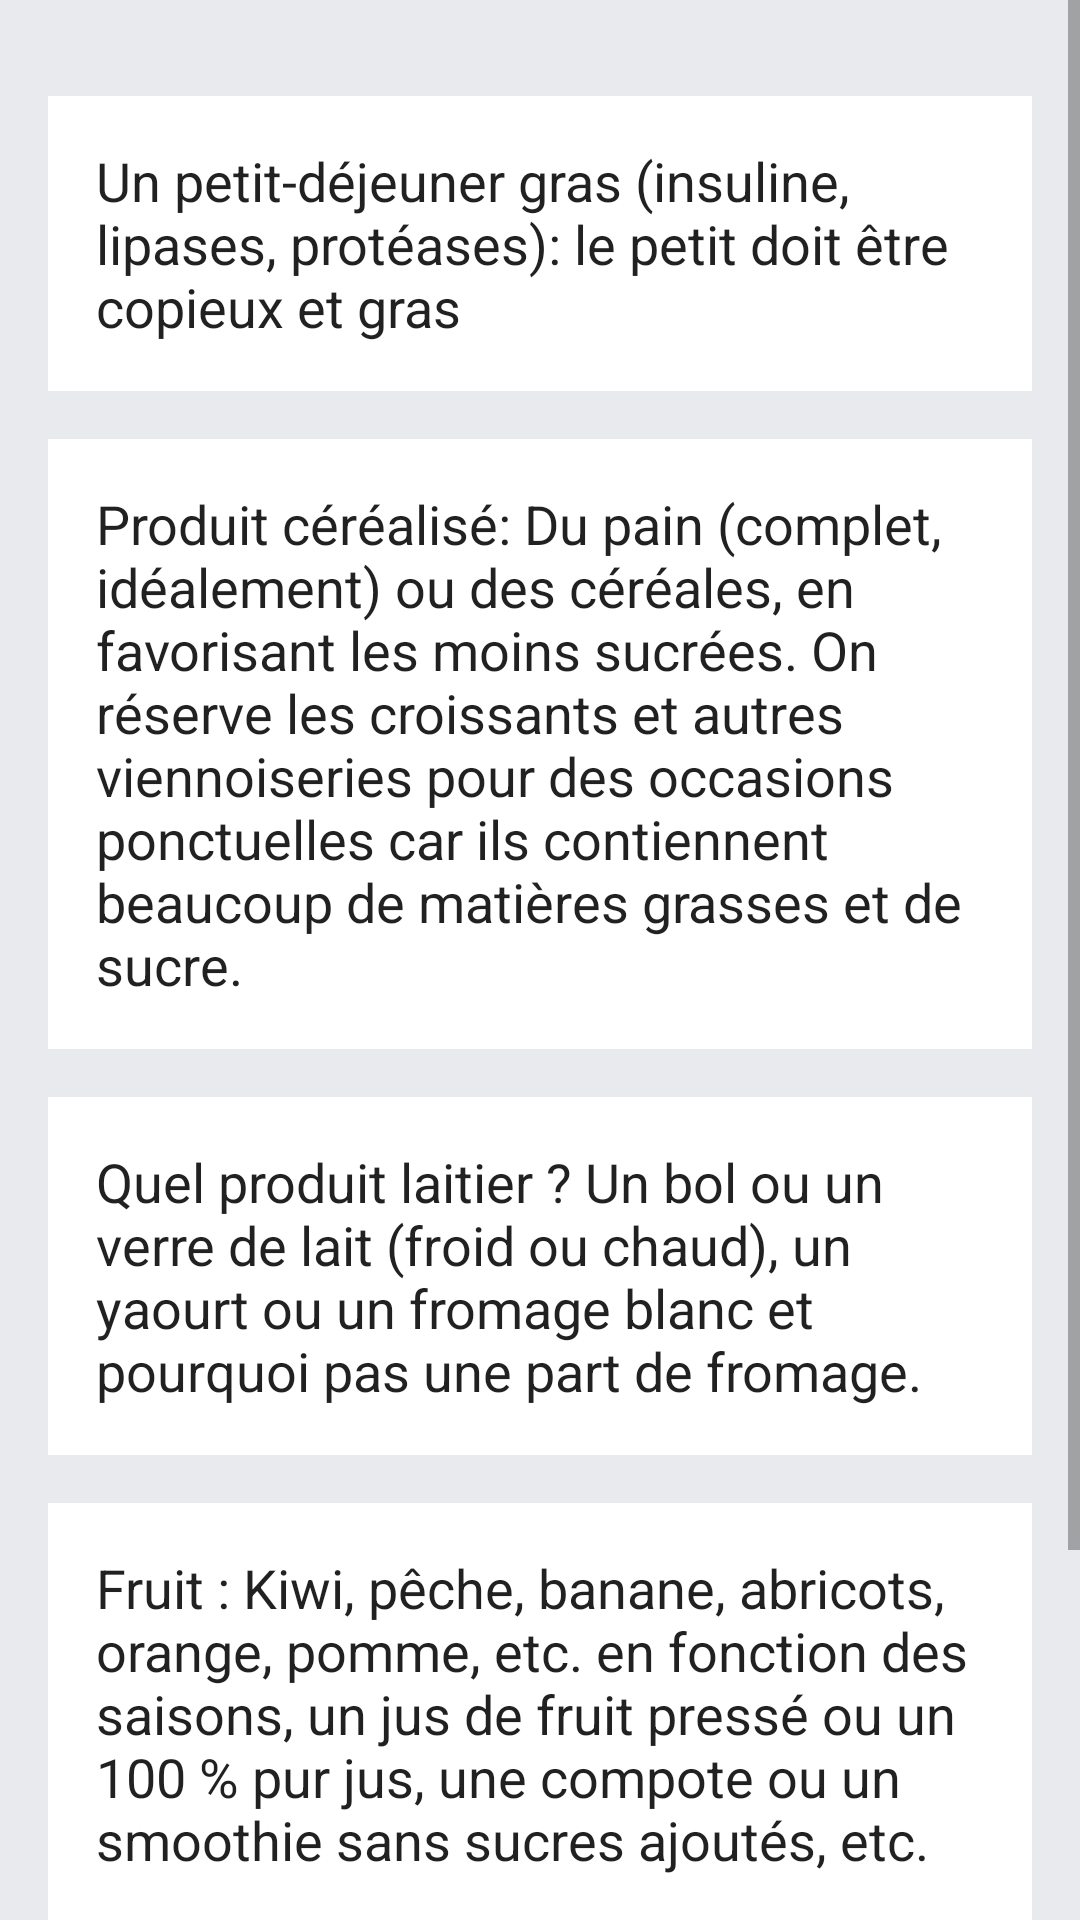

Android layout source for this screen:
<!-- AndroidManifest.xml: application theme AppTheme -->
<!-- res/layout/fragment_petit_dejeuner.xml -->
<?xml version="1.0" encoding="utf-8"?>
<LinearLayout xmlns:android="http://schemas.android.com/apk/res/android"
    xmlns:tools="http://schemas.android.com/tools"
    android:orientation="vertical"
    android:layout_width="match_parent"
    android:layout_height="match_parent"
    tools:context="com.flexyla.eatwell.PetitDejeunerFragment">


    <ScrollView
        android:layout_width="match_parent"
        android:layout_height="match_parent">

        <LinearLayout
            style="@style/list"
            android:orientation="vertical">

            <TextView
                style="@style/listAstuce"
                android:text="Un petit-déjeuner gras (insuline, lipases, protéases): le petit doit être
         copieux et gras" />

            <TextView
                style="@style/listAstuce"
                android:text="Produit céréalisé: Du pain (complet, idéalement) ou des céréales, en favorisant les moins sucrées. On réserve les croissants et autres viennoiseries pour des occasions ponctuelles car ils contiennent beaucoup de matières grasses et de sucre." />

            <TextView
                style="@style/listAstuce"
                android:text="Quel produit laitier ? Un bol ou un verre de lait (froid ou chaud), un yaourt ou un fromage blanc et pourquoi pas une part de fromage." />

            <TextView
                style="@style/listAstuce"
                android:text="Fruit : Kiwi, pêche, banane, abricots, orange, pomme, etc. en fonction des saisons, un jus de fruit pressé ou un 100 % pur jus, une compote ou un smoothie sans sucres ajoutés, etc." />

            <TextView
                style="@style/listAstuce"
                android:text="Boisson : Café, thé, eau ou un chocolat chaud qui compte à la fois comme une boisson et un produit laitier. " />


        </LinearLayout>

    </ScrollView>


</LinearLayout>
<!-- resources referenced by this layout -->
<resources>
  <style name="list" parent="@android:style/TextAppearance.Medium">
          <item name="android:layout_width">match_parent</item>
          <item name="android:layout_height">0dp</item>
          <item name="android:layout_weight">1</item>
          <item name="android:padding">16dp</item>
          <item name="android:background">@color/colorBody</item>
          <item name="android:textColor">@color/colorText</item>
          <item name="android:textAppearance">?android:attr/textAppearanceLarge</item>
      </style>
  <style name="listAstuce" parent="@android:style/TextAppearance.Medium">
          <item name="android:layout_width">wrap_content</item>
          <item name="android:layout_height">wrap_content</item>
          <item name="android:layout_marginTop">16dp</item>
          <item name="android:padding">16dp</item>
          <item name="android:background">#FFFFFF</item>
          <item name="android:textAppearance">?android:attr/textAppearanceMedium</item>
      </style>
  <style name="AppTheme" parent="Theme.AppCompat.Light.NoActionBar">
          
          <item name="colorPrimary">@color/colorPrimary</item>
          <item name="colorPrimaryDark">@color/colorPrimaryDark</item>
          <item name="colorAccent">@color/colorAccent</item>
      </style>
  <item name="colorBody" type="color">#E9EAED</item>
  <item name="colorText" type="color">#212121</item>
  <item name="colorPrimary" type="color">#FF9800</item>
  <item name="colorPrimaryDark" type="color">#F57C00</item>
  <item name="colorAccent" type="color">#FFC107</item>
</resources>
